Run: headless pygame with SDL's dummy video driver; simulated clock (each Clock.tick advances the game by its frame time, no real sleeping); random seed 0; keys injected as events and as key.get_pressed() state; mouse plan: one left click at the window centre at the start of phase 2, then a move to the lower-right quarter at the start of phase 3.
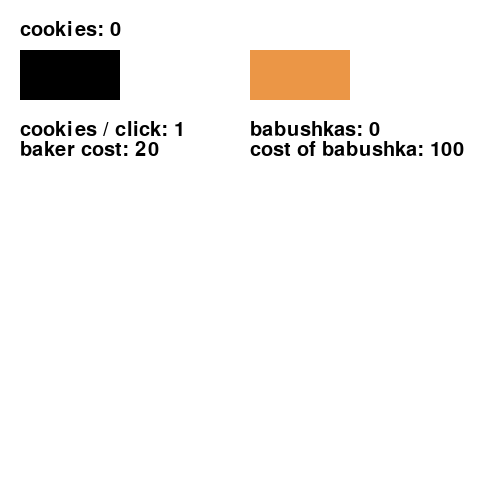
Frame 1 of 4 · flips 1–60 · no input
Frame 2 of 4 · flips 61–180 · clicked the window centre · tapped SPACE, RETURN · held RIGHT (→), D · screen unchanged from frame 1, image omitted
Frame 3 of 4 · flips 181–300 · moved the mouse to the lower-right quarter · held DOWN (↓), S · screen unchanged from frame 2, image omitted
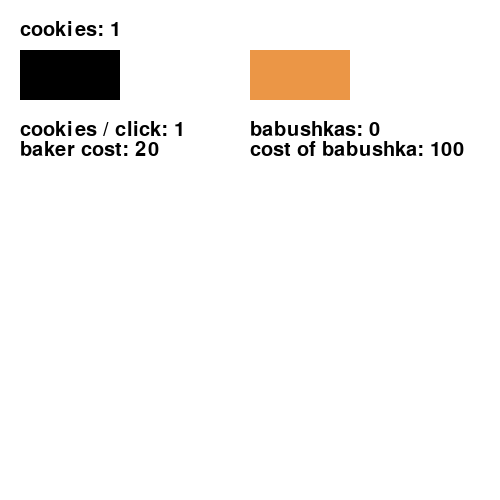
Frame 4 of 4 · flips 301–420 · held LEFT (←), A, UP (↑), W

The pygame program that drew these frames:

import pygame
import math

pygame.init()


# todo list

# battlepass
# more upgrades
# show passive cookies
# saving system


# Set up the drawing window
screen = pygame.display.set_mode([500, 500])


# money
cookies = 0


# upgrades
cookie_click = 1
babushkas = 0
passive_cookie = 0


# upgrade costs
upgradecost = 20
babushka_cost = 100



# buttons
upgradeSurface = pygame.Surface ((100, 50))
upgradeRect = pygame.Rect(20, 50, 100, 100)
font = pygame.font.Font(None, 30)

# text_render(250, 120, f"babushkas: {babushkas}")
babushkaSurface = pygame.Surface ((100, 50))
babushkaRect = pygame.Rect(250, 50, 100, 100)



# passive cookie
BABUSKA_MAKE_COOKIE_EVENT_TYPE = pygame.USEREVENT + 1

pygame.time.set_timer(pygame.event.Event(BABUSKA_MAKE_COOKIE_EVENT_TYPE), 1000)



# transaction shop function
def transaction(cost, product, ffk):
    global cookies
    if cookies >= cost:
        product += 1
        cookies -= cost
        cost*=ffk
        math.ceil(cost)
        cost = int(cost)
    return cost, product
    

# text function
def text_render(left, top, text):
    text_rect = pygame.Rect(left, top, 0, 0)
    text_render = font.render(str(text), True, pygame.Color(0, 0, 0))
    screen.blit(text_render, text_rect)



running = True
while running:
    # Did the user click the window close button?
    for event in pygame.event.get():
        if event.type == pygame.QUIT:
            running = False

        # passive cookie addition
        if event.type == BABUSKA_MAKE_COOKIE_EVENT_TYPE:
            cookies += babushkas

        # COOKIE TRANSACTION
        if event.type == pygame.MOUSEBUTTONUP:
            pos = pygame.mouse.get_pos()
            if upgradeRect.collidepoint(pos):
                upgradecost, cookie_click = transaction(upgradecost, cookie_click, 1.4)
                
                
            # BABUSHKA TRANSACTION
            if babushkaRect.collidepoint(pos):
                babushka_cost, babushkas = transaction(babushka_cost, babushkas, 1.5)


        # listen for keyboard events
        if event.type == pygame.KEYDOWN:
            if event.key == pygame.K_w:
                cookies += cookie_click
       


    # Fill the background with white
    screen.fill((255, 255, 255))


    # display cookies
    text_render(20, 20, f"cookies: {cookies}")

    # display cookies/click
    text_render(20, 120, f"cookies / click: {cookie_click}")

    # display cost of cookies/click
    text_render(20, 140, f"baker cost: {upgradecost}")

    # display babushkas
    text_render(250, 120, f"babushkas: {babushkas}")

    #display babushka cost
    text_render(250, 140, f"cost of babushka: {babushka_cost}")
    
        

    # Upgrade Button
    upgradeSurface.fill ((0, 0, 0))
    screen.blit (upgradeSurface, upgradeRect)

      # babushka Button
    babushkaSurface.fill ((235, 150, 70))
    screen.blit (babushkaSurface, babushkaRect)
   


    # Flip the display
    pygame.display.update ()
    pygame.display.flip()



# Done! Time to quit.
pygame.quit()
